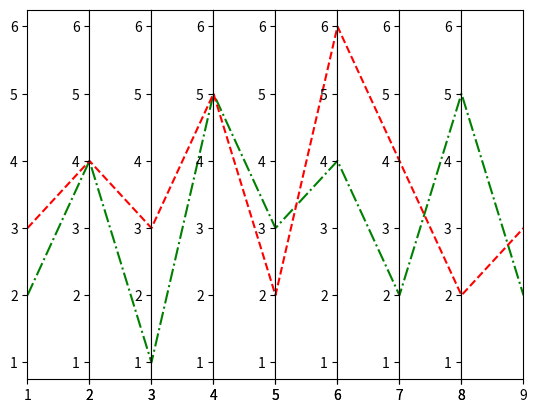

Generate this figure with matplotlib:
import matplotlib.pyplot as plt
 
# create data
x=[1,2,3,4,5,6,7,8,9]
y1=[2,4,1,5,3,4,2,5,2]
y2=[3,4,3,5,2,6,4,2,3]
 
# make subplots
fig, (ax1,ax2,ax3,ax4,ax5,ax6,ax7,ax8) = plt.subplots(1, 8, sharey=False)
ax = (ax1,ax2,ax3,ax4,ax5,ax6,ax7,ax8)
 
# plot subplots and set xlimit
for i in range(8):
    ax[i].plot(x,y1,'g-.',x,y2,'r--')
    ax[i].set_xlim([ x[i],x[i+1]])
 
# set width space to zero
plt.subplots_adjust(wspace=0)
 
# show plot
plt.show()